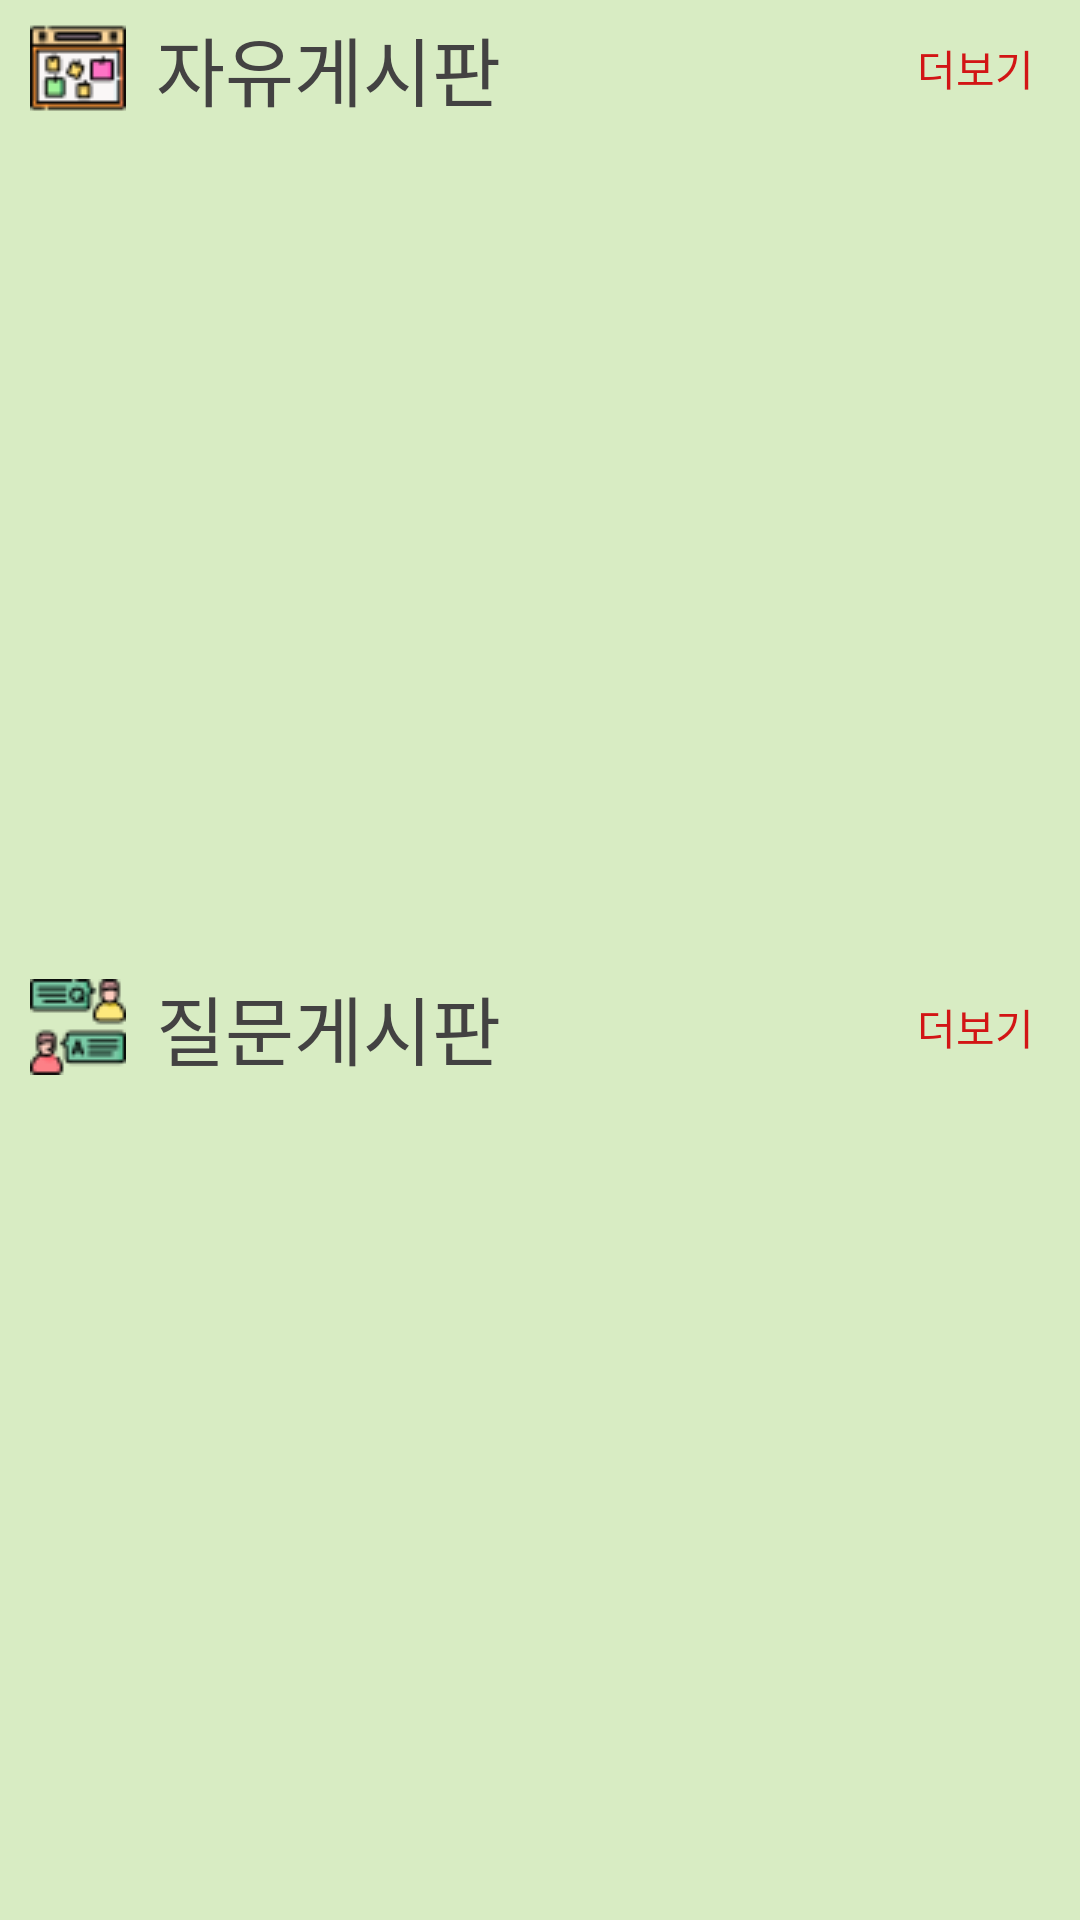

Android layout source for this screen:
<!-- AndroidManifest.xml: application theme Theme.Porject -->
<!-- res/layout/fragment_community_view.xml -->
<?xml version="1.0" encoding="utf-8"?>
<FrameLayout xmlns:android="http://schemas.android.com/apk/res/android"
    xmlns:app="http://schemas.android.com/apk/res-auto"
    xmlns:tools="http://schemas.android.com/tools"
    android:layout_width="match_parent"
    android:layout_height="match_parent"
    tools:context=".CommunityView"
    android:background="#D8ECC3">

    
    <LinearLayout
        android:layout_width="match_parent"
        android:layout_height="match_parent"
        android:orientation="vertical">
        <LinearLayout
            android:layout_width="match_parent"
            android:layout_height="0dp"
            android:layout_weight="1"
            android:orientation="horizontal">
            <TextView
                android:id="@+id/textView3"
                android:layout_width="0dp"
                android:layout_weight="8"
                android:layout_height="match_parent"
                android:fontFamily="@font/ef_hyunydororong"
                android:textColor="#434242"
                android:text="자유게시판"
                android:drawableLeft="@drawable/board"
                android:layout_marginLeft="10dp"
                android:drawablePadding="10dp"
                android:textSize="25dp"
                android:gravity="center|left"/>
            <TextView
                android:id="@+id/go1"
                android:layout_width="0dp"
                android:layout_weight="2"
                android:layout_height="match_parent"
                android:text="더보기"
                android:textColor="#D21515"
                android:gravity="center"/>
        </LinearLayout>
        <androidx.recyclerview.widget.RecyclerView
            android:id="@+id/freelist_brief"
            android:layout_width="match_parent"
            android:layout_height="0dp"
            android:layout_weight="6"
            android:overScrollMode="never"
            tools:listitem="@layout/community_list_brief"/>
        <LinearLayout
            android:layout_width="match_parent"
            android:layout_height="0dp"
            android:layout_weight="1"
            android:orientation="horizontal">
            <TextView
                android:id="@+id/textView5"
                android:layout_width="0dp"
                android:layout_weight="8"
                android:layout_height="match_parent"
                android:fontFamily="@font/ef_hyunydororong"
                android:textColor="#434242"
                android:text="질문게시판"
                android:textSize="25dp"
                android:drawableLeft="@drawable/question"
                android:layout_marginLeft="10dp"
                android:drawablePadding="10dp"
                android:gravity="center|left"/>
            <TextView
                android:id="@+id/go2"
                android:layout_width="0dp"
                android:layout_weight="2"
                android:layout_height="match_parent"
                android:text="더보기"
                android:textColor="#D21515"
                android:gravity="center"/>
        </LinearLayout>
        <androidx.recyclerview.widget.RecyclerView
            android:id="@+id/question_brief"
            android:layout_width="match_parent"
            android:layout_height="0dp"
            android:layout_weight="6"
            tools:listitem="@layout/community_list_brief"/>
    </LinearLayout>
</FrameLayout>
<!-- res/layout/community_list_brief.xml (included above) -->
<?xml version="1.0" encoding="utf-8"?>
<androidx.cardview.widget.CardView
    xmlns:android="http://schemas.android.com/apk/res/android"
    android:layout_width="match_parent"
    android:layout_height="wrap_content"
    xmlns:app="http://schemas.android.com/apk/res-auto"
    app:cardCornerRadius="5dp"
    android:layout_margin="5dp"
    app:cardBackgroundColor="#FFFFFF"
    app:cardElevation="4dp">
    <RelativeLayout
        android:background="@drawable/layout_circle"
        android:layout_width="match_parent"
        android:layout_height="wrap_content"
        android:padding="5dp">


        <ImageView
            android:id="@+id/imagecheck_biref"
            android:layout_width="37dp"
            android:layout_height="26dp"
            android:layout_alignParentTop="true"
            android:layout_alignParentRight="true"
            android:layout_marginStart="5dp"
            android:layout_marginTop="5dp"
            android:layout_marginRight="139dp"
            android:layout_marginBottom="5dp"
            android:padding="4dp"
            android:visibility="invisible"
            android:src="@drawable/add_img" />

        <TextView
            android:id="@+id/community_title_brief"
            android:layout_width="match_parent"
            android:layout_height="wrap_content"
            android:layout_toLeftOf="@+id/imagecheck_biref"
            android:fontFamily="@font/kotra_hope"
            android:textColor="#494747"
            android:text="Title"
            android:textSize="20dp" />

        <TextView
            android:id="@+id/community_contents_brief"
            android:layout_width="match_parent"
            android:layout_height="wrap_content"
            android:fontFamily="@font/kotra_hope"
            android:textColor="#494747"
            android:textSize="15dp"
            android:layout_below="@id/community_title_brief"
            android:layout_marginStart="4dp"
            android:layout_marginTop="4dp"
            android:layout_marginEnd="4dp"
            android:layout_marginBottom="4dp"
            android:padding="4dp"
            android:text="Content" />

    </RelativeLayout>


</androidx.cardview.widget.CardView>
<!-- resources referenced by this layout -->
<resources>
  <!-- drawable board: png bitmap (drawable-v24, 1480 bytes) -->
  <!-- drawable layout_circle (drawable) -->
  <?xml version="1.0" encoding="utf-8"?>
  <shape
      xmlns:android="http://schemas.android.com/apk/res/android"
      android:shape="rectangle">
      <solid android:color="#FFF8F8" />
      <stroke android:color="#CCCCCC" android:width="1dp" />
      <corners android:radius="7dp" />
  </shape>
  <!-- drawable question: png bitmap (drawable-v24, 1857 bytes) -->
  <style name="Theme.Porject" parent="Theme.MaterialComponents.Light.DarkActionBar">
  
          <item name="windowActionBar">false</item>
          <item name="windowNoTitle">true</item>
  
          
          <item name="colorPrimary">#74BF77</item>
          <item name="colorPrimaryVariant">@color/purple_700</item>
          <item name="colorOnPrimary">@color/white</item>
          
          <item name="colorSecondary">@color/teal_200</item>
          <item name="colorSecondaryVariant">@color/teal_700</item>
          <item name="colorOnSecondary">@color/black</item>
          
          <item name="android:statusBarColor" tools:targetApi="l">#8BC34A</item>
          
      </style>
  <color name="purple_700">#FF3700B3</color>
  <color name="white">#FFFFFFFF</color>
  <color name="teal_200">#FF03DAC5</color>
  <color name="teal_700">#FF018786</color>
  <color name="black">#FF000000</color>
</resources>
